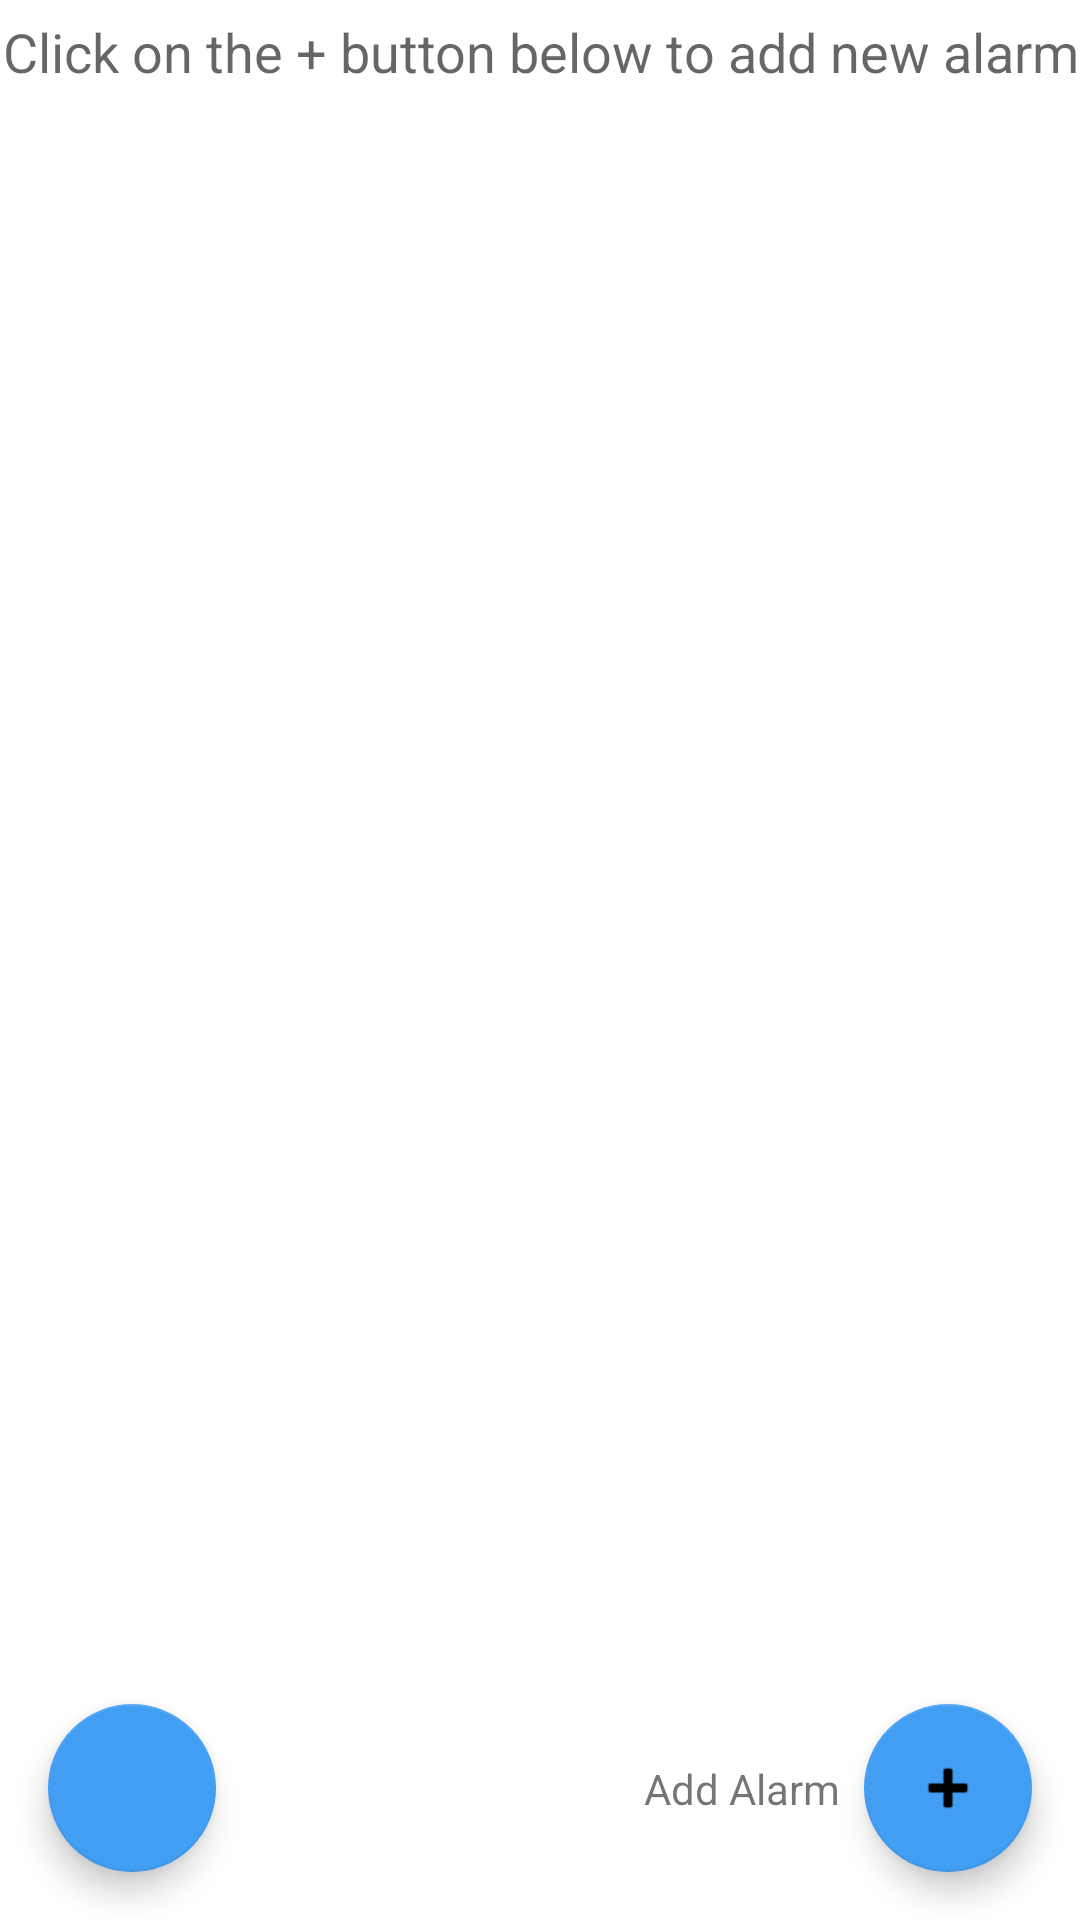

The Android layout XML behind this screen, and the referenced resources:
<!-- AndroidManifest.xml: application theme Theme.PlanEd -->
<!-- res/layout/fragment_listalarms.xml -->
<?xml version="1.0" encoding="utf-8"?>
<LinearLayout xmlns:android="http://schemas.android.com/apk/res/android"
    xmlns:app="http://schemas.android.com/apk/res-auto"
    xmlns:tools="http://schemas.android.com/tools"
    android:orientation="vertical"
    android:layout_width="match_parent"
    android:layout_height="match_parent">

    <androidx.constraintlayout.widget.ConstraintLayout
        android:layout_width="match_parent"
        android:layout_height="match_parent">


        <TextView
            android:id="@+id/fragment_listalarms_myAlarms"
            android:layout_width="0dp"
            android:layout_height="35dp"
            android:paddingTop="5dp"
            android:text="Click on the + button below to add new alarm"
            android:textAlignment="center"
            android:textAppearance="@style/TextAppearance.AppCompat.Medium"
            app:layout_constraintEnd_toEndOf="parent"
            app:layout_constraintStart_toStartOf="parent"
            app:layout_constraintTop_toTopOf="parent" />

        <androidx.recyclerview.widget.RecyclerView
            android:id="@+id/fragment_listalarms_recylerView"
            android:layout_width="0dp"
            android:layout_height="0dp"
            app:layout_constraintBottom_toBottomOf="parent"
            app:layout_constraintEnd_toEndOf="parent"
            app:layout_constraintStart_toStartOf="parent"
            app:layout_constraintTop_toBottomOf="@+id/fragment_listalarms_myAlarms">

        </androidx.recyclerview.widget.RecyclerView>


        <com.google.android.material.floatingactionbutton.FloatingActionButton
            android:id="@+id/add_alarm_fab"
            android:layout_width="wrap_content"
            android:layout_height="wrap_content"

            android:layout_marginEnd="16dp"
            android:layout_marginBottom="16dp"
            app:fabSize="normal"
            app:layout_constraintBottom_toBottomOf="parent"
            app:layout_constraintEnd_toEndOf="parent"
            app:srcCompat="@android:drawable/ic_input_add" />

        <TextView
            android:id="@+id/add_alarms_action_text"
            android:layout_width="wrap_content"
            android:layout_height="wrap_content"
            android:layout_marginEnd="8dp"
            android:text="@string/add_alarm"
            app:layout_constraintBottom_toBottomOf="@+id/add_alarm_fab"
            app:layout_constraintEnd_toStartOf="@+id/add_alarm_fab"
            app:layout_constraintTop_toTopOf="@+id/add_alarm_fab" />


        <com.google.android.material.floatingactionbutton.FloatingActionButton
            android:id="@+id/fab_help_alarm"
            android:layout_width="wrap_content"
            android:layout_height="wrap_content"

            android:layout_marginStart="16dp"
            android:layout_marginBottom="16dp"
            app:fabSize="normal"
            app:layout_constraintBottom_toBottomOf="parent"
            app:layout_constraintStart_toStartOf="parent"
            app:srcCompat="@drawable/ic_baseline_help_outline_24" />



    </androidx.constraintlayout.widget.ConstraintLayout>

</LinearLayout>
<!-- resources referenced by this layout -->
<resources>
  <string name="add_alarm">Add Alarm</string>
  <style name="Theme.PlanEd" parent="Theme.MaterialComponents.DayNight.DarkActionBar">
          
  
          <item name="colorPrimary">#2580e2</item>
          <item name="colorPrimaryVariant">#2580e2</item>
  
          <item name="colorOnPrimary">@color/white</item>
          
          <item name="colorSecondary">#429ef3</item>
          <item name="colorSecondaryVariant">#429ef3</item>
          <item name="colorOnSecondary">@color/black</item>
          
          <item name="android:statusBarColor" tools:targetApi="l">?attr/colorPrimaryVariant</item>
          
          <item name="shapeAppearanceSmallComponent">@style/ShapeAppearance.App.SmallComponent</item>
          <item name="textAppearanceButton">@style/TextAppearance.App.Button</item>4
          <item name="buttonStyle">@style/ShapeAppearance.App.SmallComponent</item>
          <item name="textInputStyle">@style/Widget.MaterialComponents.TextInputLayout.OutlinedBox</item>
          <item name="fontFamily">@font/montserrat</item>
  
      </style>
  <color name="white">#FFFFFFFF</color>
  <color name="black">#FF000000</color>
  <style name="ShapeAppearance.App.SmallComponent" parent="ShapeAppearance.MaterialComponents.SmallComponent">
          <item name="cornerFamily">rounded</item>
          <item name="cornerSize">24dp</item>
      </style>
  <style name="TextAppearance.App.Button" parent="TextAppearance.MaterialComponents.Button">
          
      </style>
</resources>
